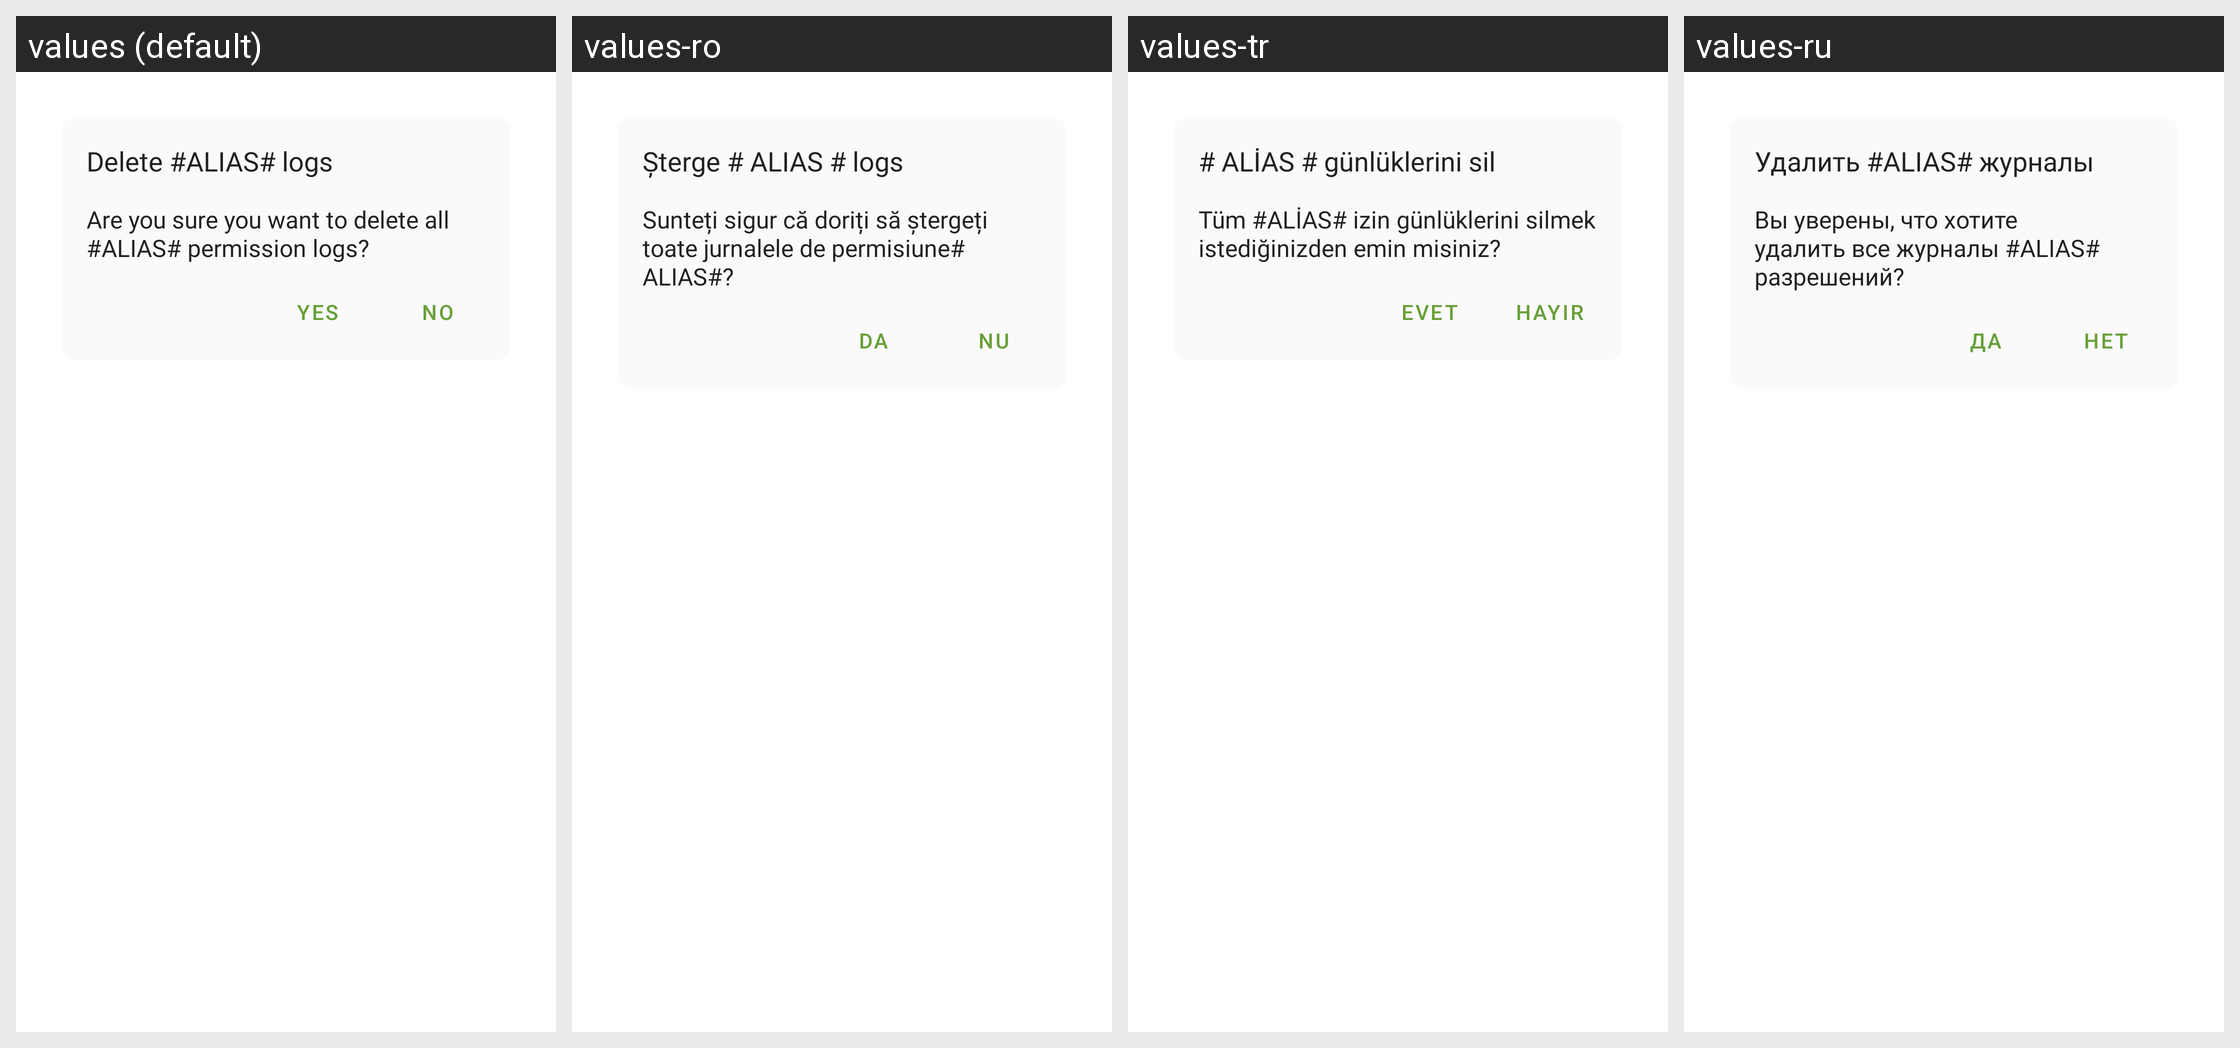

The Android screen above is rendered under several locales of the same app. Produce the string resources it draws, with the default and per-locale values.
Android screen res/layout/dialog_delete_logs.xml rendered under 4 locales, left to right: values (default), values-ro, values-tr, values-ru. Device: Nexus 5 (rendered at 1080×1920; each locale shown at half size, 540×960, under a caption strip naming it); theme AppTheme.
Other locales in the repository, not shown: values-ar, values-bn, values-cs, values-de, values-es, values-fr, values-it, values-ja, values-pl, values-pt, values-ta.
Strings drawn on this screen, with the default value and each locale's value (text and hints the layout hard-codes, and strings that could not be matched under every locale, appear in the picture but are not listed):

delete_logs_title
  values: Delete #ALIAS# logs
  values-ro: Șterge # ALIAS # logs
  values-tr: # ALİAS # günlüklerini sil
  values-ru: Удалить #ALIAS# журналы

delete_logs_info
  values: Are you sure you want to delete all #ALIAS# permission logs?
  values-ro: Sunteți sigur că doriți să ștergeți toate jurnalele de permisiune# ALIAS#?
  values-tr: Tüm #ALİAS# izin günlüklerini silmek istediğinizden emin misiniz?
  values-ru: Вы уверены, что хотите удалить все журналы #ALIAS# разрешений?

dialog_yes
  values: Yes
  values-ro: Da
  values-tr: Evet
  values-ru: Да

dialog_no
  values: No
  values-ro: Nu
  values-tr: Hayır
  values-ru: Нет
